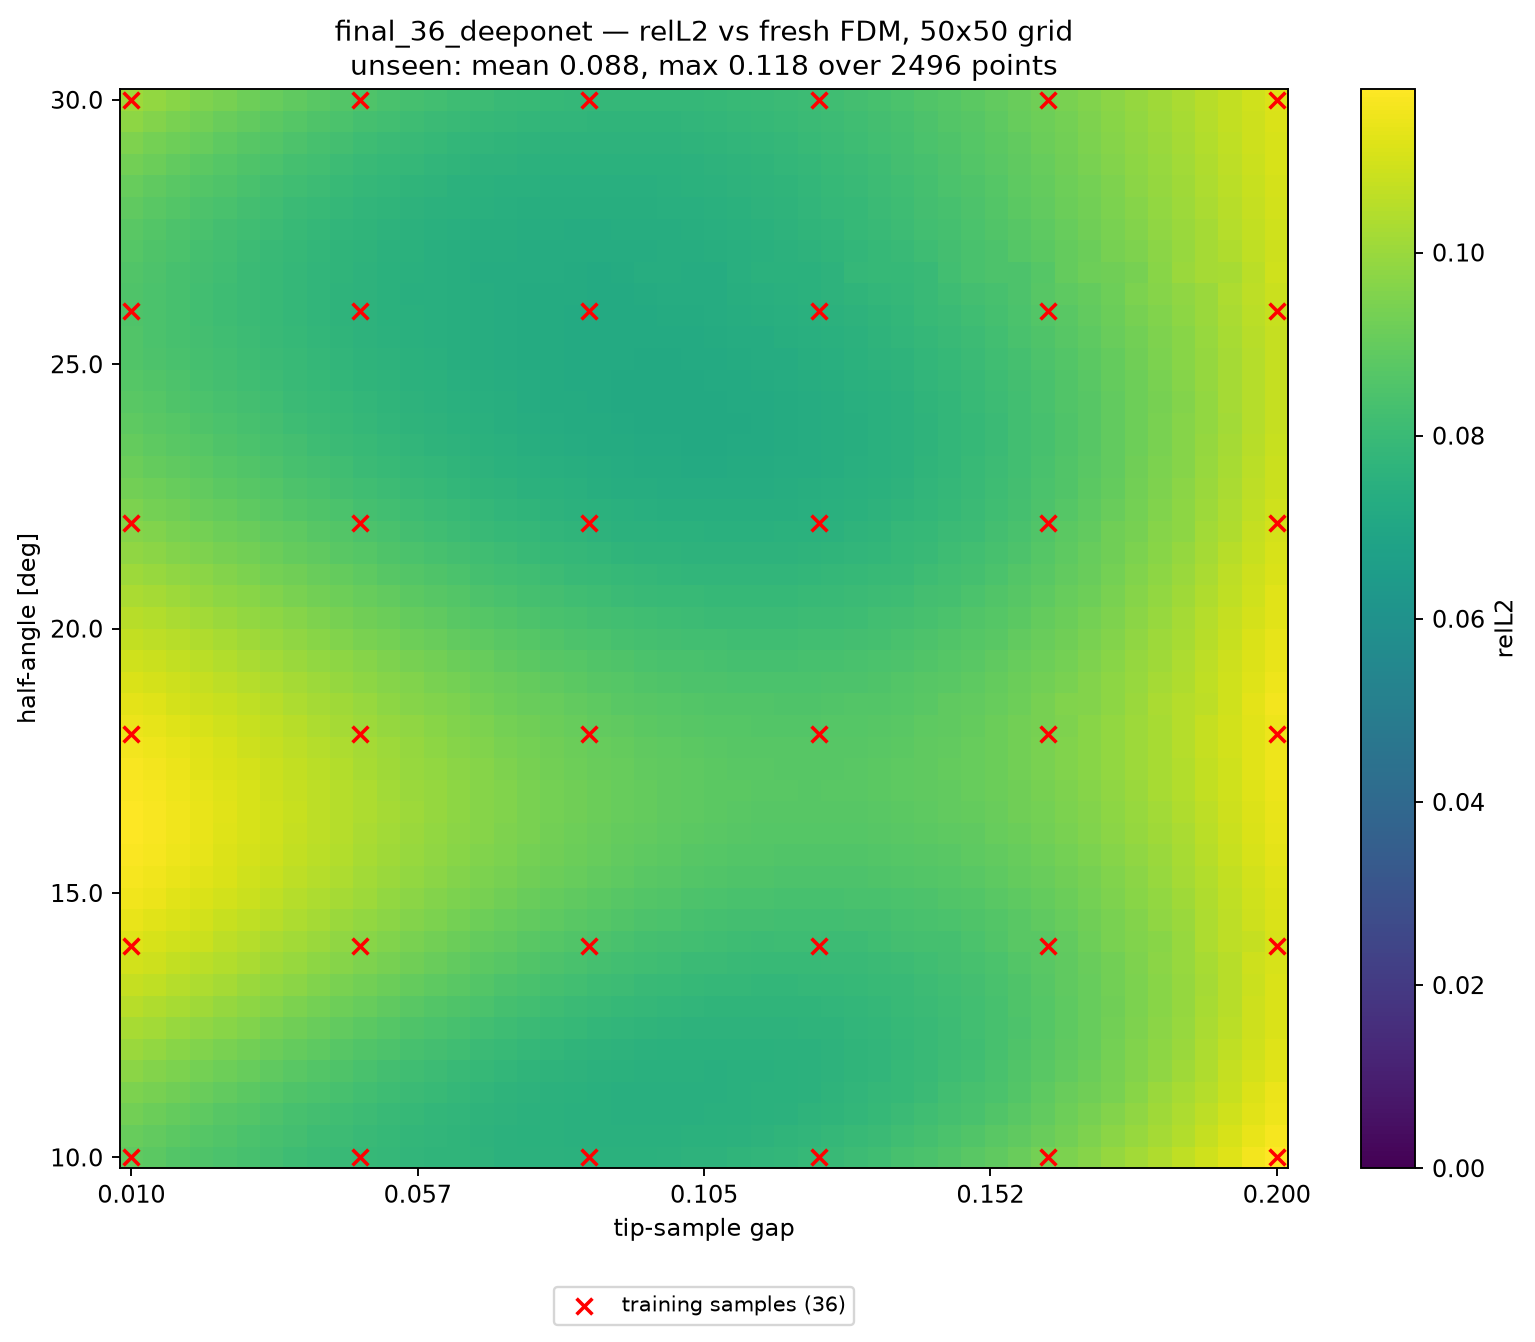

The file beside this chart, header and first rows:
alpha_deg, apex_y, gap, relL2, seen, dist_to_nearest_train
10, 0.41, 0.01000, 8.893314e-02, 1, 0.00000
10, 0.4139, 0.01388, 8.793388e-02, 0, 0.02041
10, 0.4178, 0.01776, 8.654685e-02, 0, 0.04082
10, 0.4216, 0.02163, 8.548309e-02, 0, 0.06122
10, 0.4255, 0.02551, 8.439783e-02, 0, 0.08163
10, 0.4294, 0.02939, 8.340936e-02, 0, 0.09796
10, 0.4333, 0.03327, 8.250125e-02, 0, 0.07755
10, 0.4371, 0.03714, 8.143828e-02, 0, 0.05714
10, 0.441, 0.04102, 8.051806e-02, 0, 0.03673
10, 0.4449, 0.04490, 7.995333e-02, 0, 0.01633
10, 0.4488, 0.04878, 7.916652e-02, 0, 0.00408
10, 0.4526, 0.05265, 7.852993e-02, 0, 0.02449
10, 0.4565, 0.05653, 7.776123e-02, 0, 0.04490
10, 0.4604, 0.06041, 7.720905e-02, 0, 0.06531
10, 0.4643, 0.06429, 7.691492e-02, 0, 0.08571
10, 0.4682, 0.06816, 7.644642e-02, 0, 0.09388
10, 0.472, 0.07204, 7.594002e-02, 0, 0.07347
10, 0.4759, 0.07592, 7.568392e-02, 0, 0.05306
10, 0.4798, 0.07980, 7.562171e-02, 0, 0.03265
10, 0.4837, 0.08367, 7.537652e-02, 0, 0.01224
10, 0.4875, 0.08755, 7.546916e-02, 0, 0.00816
10, 0.4914, 0.09143, 7.545093e-02, 0, 0.02857
10, 0.4953, 0.09531, 7.539897e-02, 0, 0.04898
10, 0.4992, 0.09918, 7.581866e-02, 0, 0.06939
10, 0.5031, 0.1031, 7.617872e-02, 0, 0.08980
10, 0.5069, 0.1069, 7.635697e-02, 0, 0.08980
10, 0.5108, 0.1108, 7.693830e-02, 0, 0.06939
10, 0.5147, 0.1147, 7.768802e-02, 0, 0.04898
10, 0.5186, 0.1186, 7.811145e-02, 0, 0.02857
10, 0.5224, 0.1225, 7.892884e-02, 0, 0.00816
10, 0.5263, 0.1263, 8.001193e-02, 0, 0.01224
10, 0.5302, 0.1302, 8.078665e-02, 0, 0.03265
10, 0.5341, 0.1341, 8.175103e-02, 0, 0.05306
10, 0.538, 0.138, 8.334505e-02, 0, 0.07347
10, 0.5418, 0.1418, 8.453482e-02, 0, 0.09388
10, 0.5457, 0.1457, 8.579453e-02, 0, 0.08571
10, 0.5496, 0.1496, 8.756631e-02, 0, 0.06531
10, 0.5535, 0.1535, 8.902150e-02, 0, 0.04490
10, 0.5574, 0.1573, 9.077280e-02, 0, 0.02449
10, 0.5612, 0.1612, 9.309128e-02, 0, 0.00408
10, 0.5651, 0.1651, 9.480441e-02, 0, 0.01633
10, 0.569, 0.169, 9.651425e-02, 0, 0.03673
10, 0.5729, 0.1729, 9.936573e-02, 0, 0.05714
10, 0.5767, 0.1767, 1.014509e-01, 0, 0.07755
10, 0.5806, 0.1806, 1.037409e-01, 0, 0.09796
10, 0.5845, 0.1845, 1.066382e-01, 0, 0.08163
10, 0.5884, 0.1884, 1.092415e-01, 0, 0.06122
10, 0.5922, 0.1922, 1.120914e-01, 0, 0.04082
10, 0.5961, 0.1961, 1.157066e-01, 0, 0.02041
10, 0.6, 0.2, 1.178518e-01, 1, 0.00000
10.41, 0.41, 0.01000, 9.057453e-02, 0, 0.02041
10.41, 0.4139, 0.01388, 8.947515e-02, 0, 0.02886
10.41, 0.4178, 0.01776, 8.809251e-02, 0, 0.04563
10.41, 0.4216, 0.02163, 8.688356e-02, 0, 0.06454
10.41, 0.4255, 0.02551, 8.563942e-02, 0, 0.08415
10.41, 0.4294, 0.02939, 8.466297e-02, 0, 0.1001
10.41, 0.4333, 0.03327, 8.353919e-02, 0, 0.08019
10.41, 0.4371, 0.03714, 8.241726e-02, 0, 0.06068
10.41, 0.441, 0.04102, 8.133750e-02, 0, 0.04202
10.41, 0.4449, 0.04490, 8.062729e-02, 0, 0.02614
... 2,440 more rows
